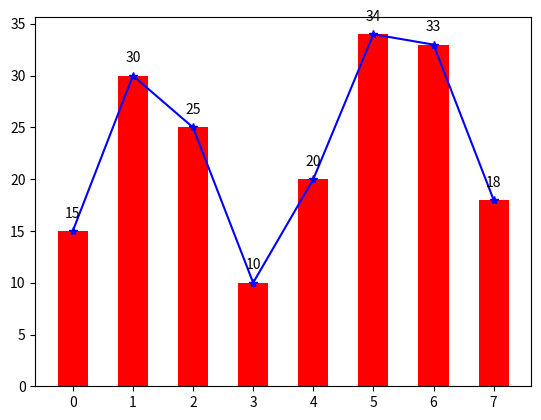

Reproduce this figure in Python.
import numpy as np
import matplotlib.pyplot as plt
y = [15, 30, 25, 10,20,34,33,18]
x=np.arange(8)  #0-7个条形
plt.bar(x, y, color='r', width=0.5)	 #绘制条形图
plt.plot(x, y, "b", marker='*') 	 #此例同时绘制线形图
for x1, yy in zip(x, y):			#在条形上添加文本
  plt.text(x1, yy + 1, str(yy), ha='center', va='bottom')
plt.show()
